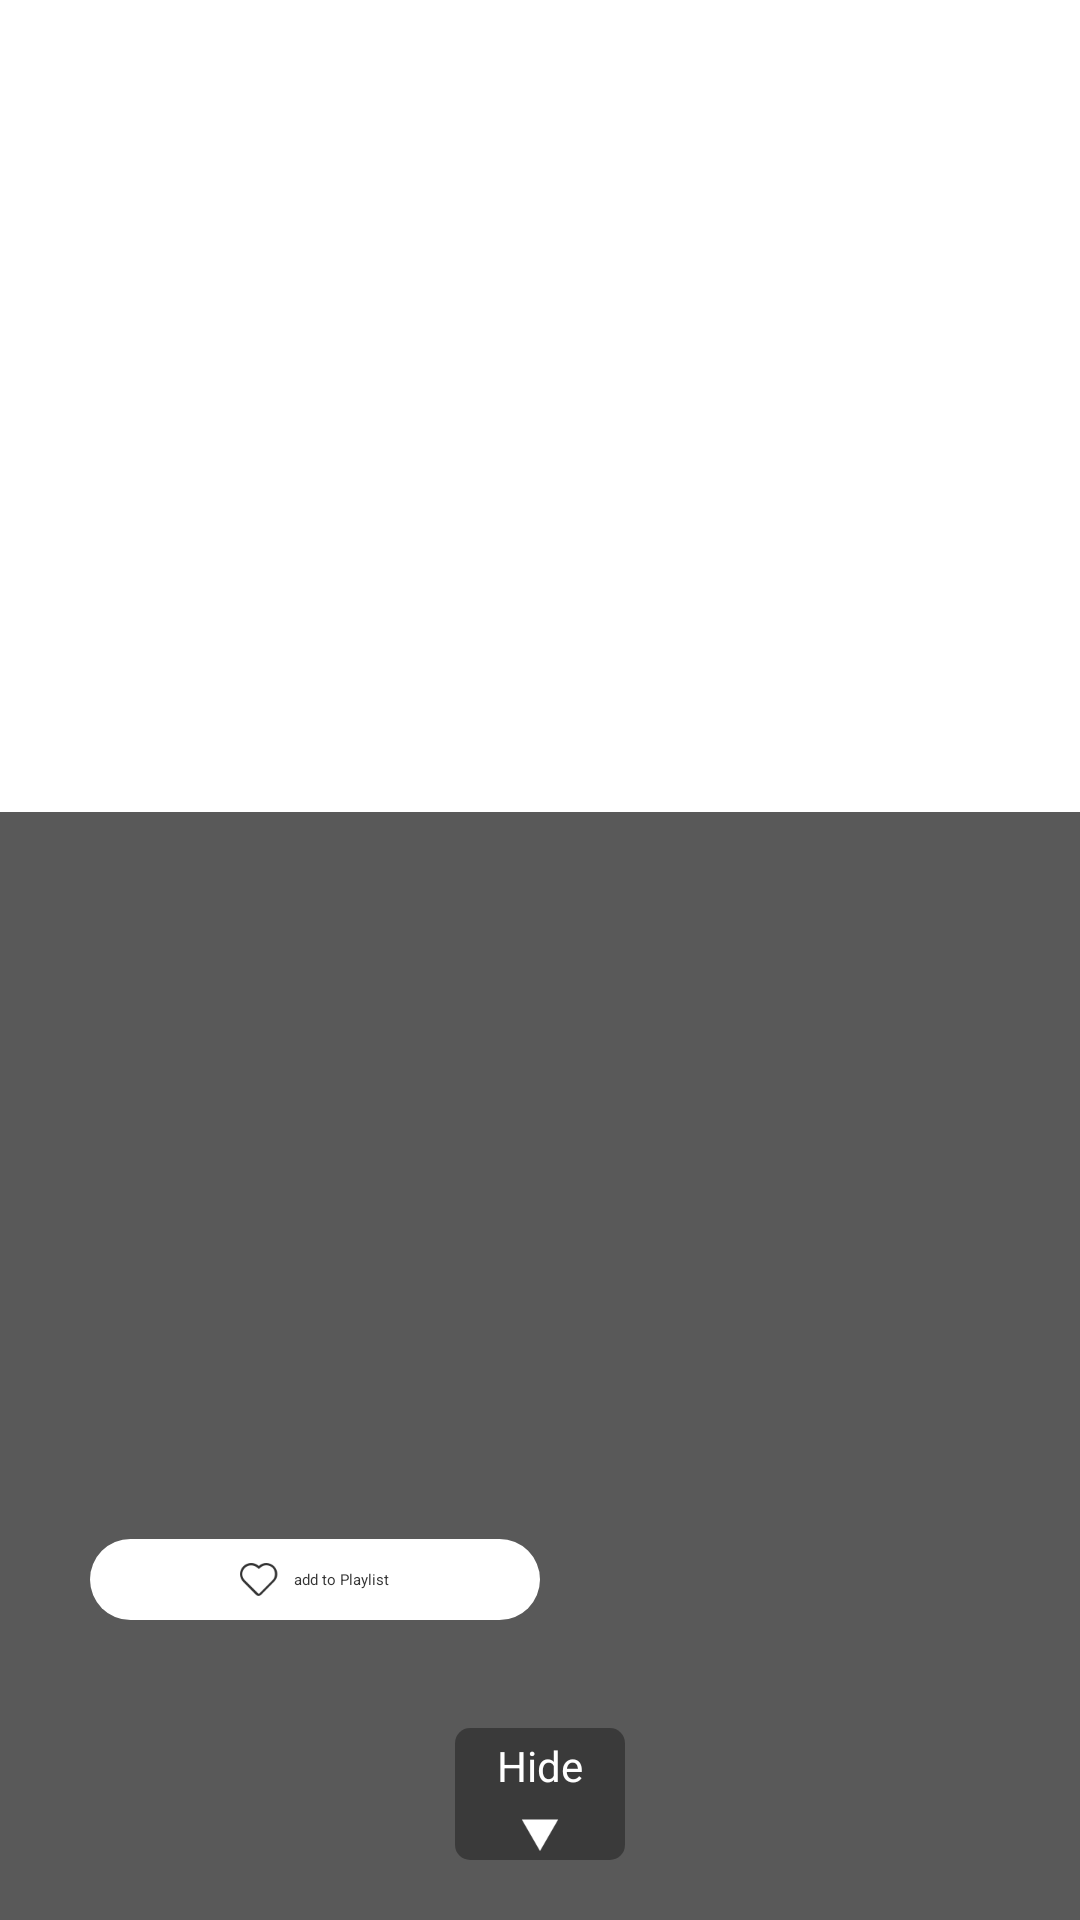

The Android layout XML behind this screen, and the referenced resources:
<!-- AndroidManifest.xml: application theme Theme.Leanback -->
<!-- res/layout/layout_asset_details_info.xml -->
<?xml version="1.0" encoding="utf-8"?>
<RelativeLayout xmlns:android="http://schemas.android.com/apk/res/android"
    android:layout_width="match_parent"
    android:layout_height="wrap_content">

    <FrameLayout
        android:id="@+id/layout_asset_info"
        android:layout_width="match_parent"
        android:layout_height="wrap_content"
        android:layout_alignParentBottom="true"
        android:background="#A6000000"
        android:orientation="vertical"
        android:visibility="visible">

        <ScrollView
            android:id="@+id/scrollView"
            android:layout_width="match_parent"
            android:layout_height="wrap_content"
            android:layout_marginBottom="50dp">

            <LinearLayout
                android:layout_width="match_parent"
                android:layout_height="wrap_content"
                android:layout_marginLeft="30dp"
                android:layout_marginTop="30dp"
                android:layout_marginRight="30dp"
                android:orientation="vertical">

                <TextView
                    android:id="@+id/tv_asset_name"
                    android:layout_width="wrap_content"
                    android:layout_height="wrap_content"
                    android:text=""
                    android:textColor="@color/white"
                    android:textSize="30sp"
                    android:textStyle="bold"></TextView>


                <TextView
                    android:id="@+id/tv_asset_identifier"
                    android:layout_width="wrap_content"
                    android:layout_height="wrap_content"
                    android:layout_marginTop="20dp"
                    android:text=""
                    android:textColor="@color/white"
                    android:textSize="16sp"></TextView>


                <TextView
                    android:id="@+id/tv_asset_owner"
                    android:layout_width="wrap_content"
                    android:layout_height="wrap_content"
                    android:layout_marginTop="20dp"
                    android:text=""
                    android:textColor="@color/white"
                    android:textSize="16sp"></TextView>

                <TextView
                    android:id="@+id/tv_asset_creator"
                    android:layout_width="wrap_content"
                    android:layout_height="wrap_content"
                    android:layout_marginTop="20dp"
                    android:text=""
                    android:textColor="@color/white"
                    android:textSize="16sp"></TextView>

                <TextView
                    android:id="@+id/tv_asset_des"
                    android:layout_width="wrap_content"
                    android:layout_height="wrap_content"
                    android:layout_marginTop="20dp"
                    android:text=""
                    android:textColor="@color/white"></TextView>


                

                <LinearLayout
                    android:id="@+id/ll_info_action"
                    android:layout_width="match_parent"
                    android:layout_height="wrap_content"
                    android:layout_marginTop="20dp"
                    android:layout_marginBottom="50dp"
                    android:gravity="center_vertical"
                    android:orientation="horizontal">

                    <LinearLayout
                        android:id="@+id/ll_play_check"
                        android:layout_width="150dp"
                        android:layout_height="wrap_content"
                        android:background="@drawable/play_check_white_radius_16_selector"
                        android:focusable="true"
                        android:gravity="center"
                        android:nextFocusLeft="@null"
                        android:nextFocusRight="@id/iv_media_play"
                        android:nextFocusUp="@null"
                        android:nextFocusDown="@null"
                        android:orientation="horizontal"
                        android:paddingTop="8dp"
                        android:paddingBottom="8dp">

                        <ImageView
                            android:id="@+id/iv_play_check"
                            android:layout_width="wrap_content"
                            android:layout_height="wrap_content"
                            android:src="@mipmap/ic_love_no"></ImageView>

                        <TextView
                            android:id="@+id/tv_play_check"
                            android:layout_width="wrap_content"
                            android:layout_height="wrap_content"
                            android:layout_marginLeft="5dp"
                            android:text="@string/add_play_list"
                            android:textColor="#333333"></TextView>
                    </LinearLayout>


                    <ImageView
                        android:id="@+id/iv_media_play"
                        android:layout_width="wrap_content"
                        android:layout_height="wrap_content"
                        android:layout_marginLeft="30dp"
                        android:focusable="true"
                        android:nextFocusLeft="@id/ll_play_check"
                        android:nextFocusRight="@null"
                        android:nextFocusUp="@null"
                        android:nextFocusDown="@null"
                        android:src="@drawable/ic_media_play_selector"
                        android:visibility="gone"></ImageView>


                </LinearLayout>
            </LinearLayout>
        </ScrollView>
    </FrameLayout>

    
    <FrameLayout
        android:layout_width="wrap_content"
        android:layout_height="wrap_content"
        android:layout_alignParentBottom="true"
        android:layout_centerHorizontal="true"
        android:paddingBottom="20dp">

        <TextView
            android:id="@+id/tv_asset_more_info"
            android:layout_width="wrap_content"
            android:layout_height="wrap_content"
            android:background="@drawable/shape_gray_transparent_radius_5_bg"
            android:drawableBottom="@mipmap/ic_down_arrow"
            android:drawablePadding="5dp"
            android:paddingLeft="14dp"
            android:paddingTop="3dp"
            android:paddingRight="14dp"
            android:paddingBottom="3dp"
            android:text="@string/see_more_info_close"
            android:textColor="@color/white"
            android:textSize="14sp"></TextView>

    </FrameLayout>

</RelativeLayout>
<!-- resources referenced by this layout -->
<resources>
  <color name="white">#FFFFFFFF</color>
  <!-- drawable ic_media_play_selector (drawable) -->
  <?xml version="1.0" encoding="utf-8"?>
  <selector xmlns:android="http://schemas.android.com/apk/res/android">
      <item android:drawable="@mipmap/ic_media_play_blue" android:state_focused="true"></item>
      <item android:drawable="@mipmap/ic_media_play"></item>
  
  </selector>
  <!-- drawable play_check_white_radius_16_selector (drawable) -->
  <?xml version="1.0" encoding="utf-8"?>
  <selector xmlns:android="http://schemas.android.com/apk/res/android">
      <item android:drawable="@drawable/shape_blue_white_radius_16_bg" android:state_focused="true"></item>
      <item android:drawable="@drawable/shape_white_radius_16_bg"  ></item>
  
  </selector>
  <!-- drawable shape_gray_transparent_radius_5_bg (drawable) -->
  <?xml version="1.0" encoding="utf-8"?>
  <shape xmlns:android="http://schemas.android.com/apk/res/android"
      android:shape="rectangle">
      <solid android:color="#57000000" />
      <corners android:radius="5dp" />
  </shape>
  <!-- mipmap ic_down_arrow: png bitmap (mipmap-hdpi, 339 bytes) -->
  <!-- mipmap ic_love_no: png bitmap (mipmap-hdpi, 396 bytes) -->
  <string name="add_play_list">add to Playlist</string>
  <string name="see_more_info_close">Hide</string>
  <!-- drawable shape_blue_white_radius_16_bg (drawable) -->
  <?xml version="1.0" encoding="utf-8"?>
  <shape xmlns:android="http://schemas.android.com/apk/res/android"
      android:shape="rectangle">
      <stroke
          android:width="4dp"
          android:color="@color/text_select_blue" />
      <solid android:color="@android:color/white"></solid>
      <corners android:radius="16dp" />
  
  </shape>
  <!-- drawable shape_white_radius_16_bg (drawable) -->
  <?xml version="1.0" encoding="utf-8"?>
  <shape xmlns:android="http://schemas.android.com/apk/res/android"
      android:shape="rectangle">
  
      <solid android:color="#ffffffff" />
      <corners android:radius="16dp" />
  
  </shape>
  <color name="text_select_blue">#5696FF</color>
</resources>
